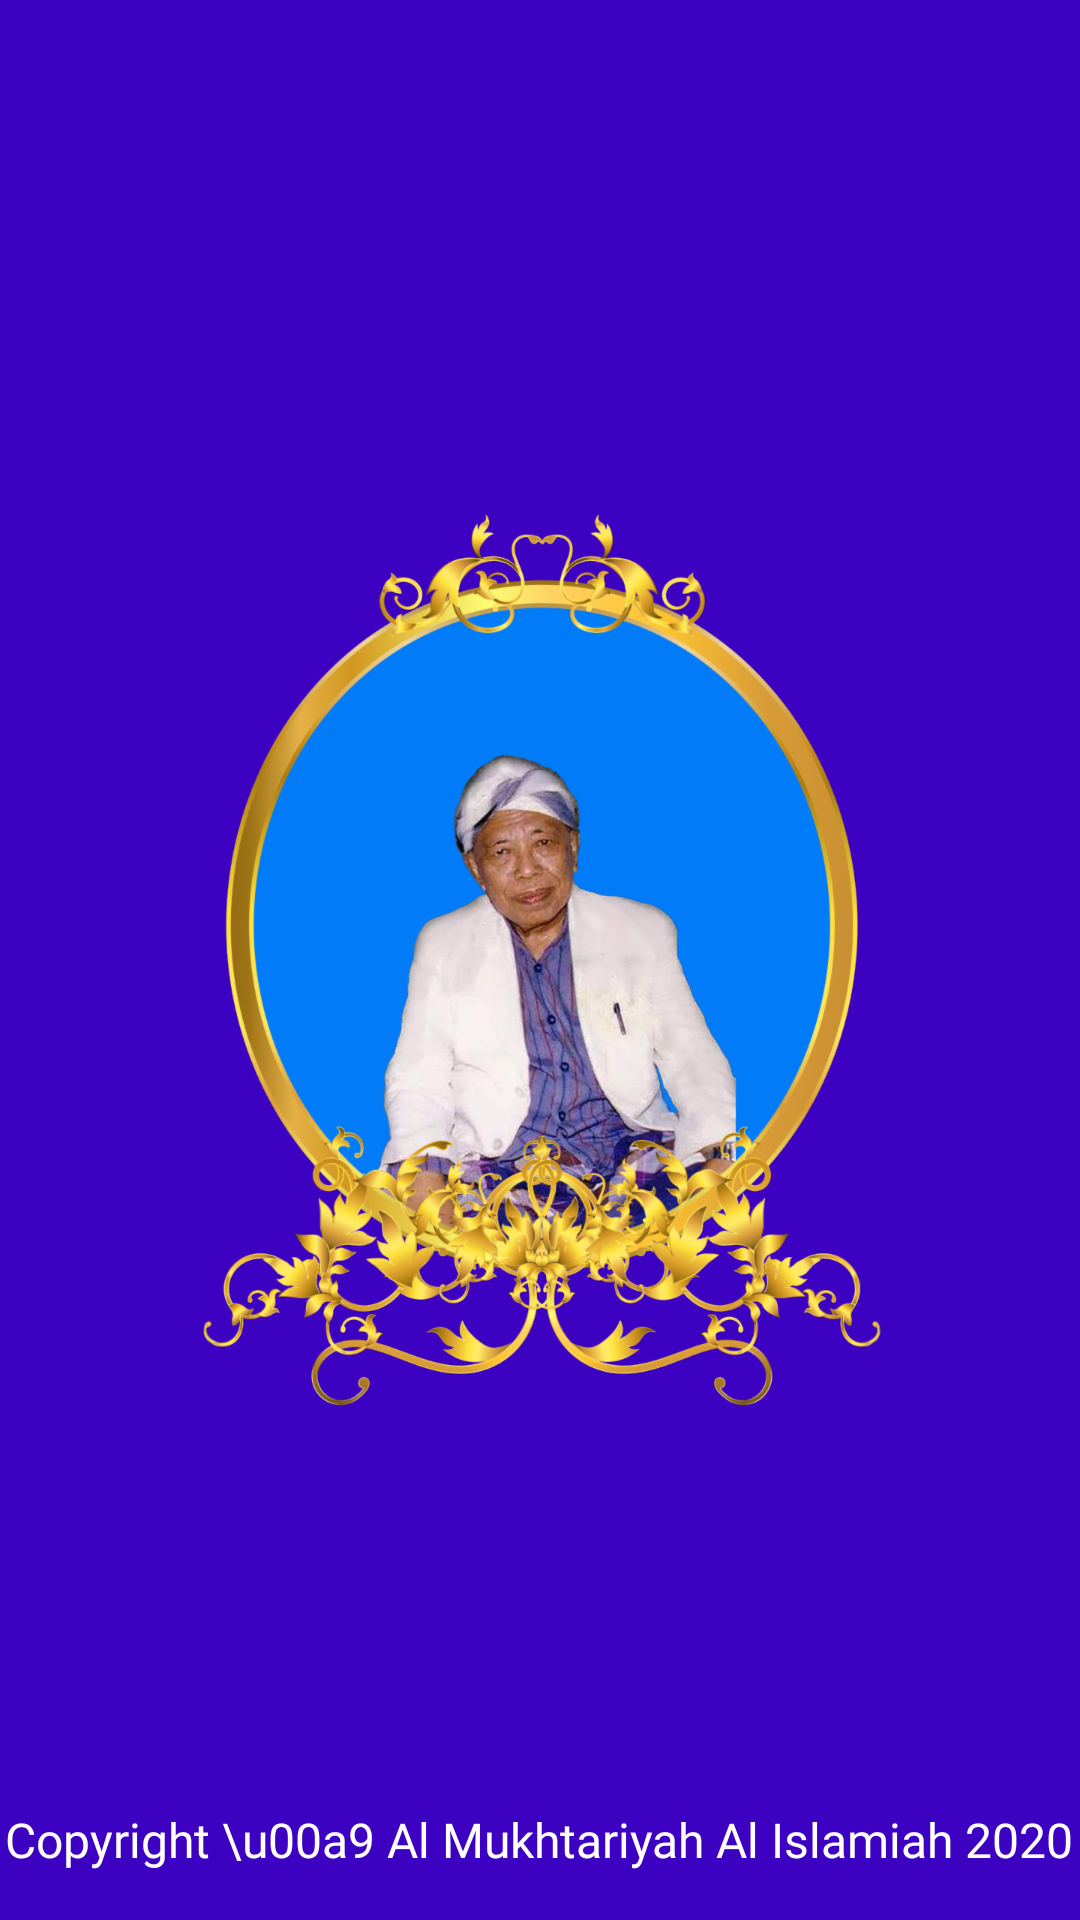

Produce the Android XML layout that renders to this screen, including the resource entries it uses.
<!-- AndroidManifest.xml: application theme AppTheme -->
<!-- res/layout/activity_splash.xml -->
<?xml version="1.0" encoding="utf-8"?>
<RelativeLayout
    xmlns:android="http://schemas.android.com/apk/res/android"
    xmlns:app="http://schemas.android.com/apk/res-auto"
    xmlns:tools="http://schemas.android.com/tools"
    android:layout_width="match_parent"
    android:background="#3C01C1"
    android:layout_height="match_parent"
    tools:context=".SplashActivity">


    <ImageView
        android:id="@+id/logosplash"
        android:layout_width="300dp"
        android:layout_height="300dp"
        android:src="@drawable/fotoflash"
        android:layout_centerInParent="true"/>

    <TextView
        android:layout_width="wrap_content"
        android:layout_height="wrap_content"
        android:text="Copyright \u00a9 Al Mukhtariyah Al Islamiah 2020"
        android:textColor="@color/colorIcons"
        android:textAlignment="center"
        android:layout_centerHorizontal="true"
        android:layout_alignParentBottom="true"
        android:fontFamily="@font/lpmq"
        android:layout_marginBottom="16dp"
        android:textSize="16sp"/>


</RelativeLayout>
<!-- resources referenced by this layout -->
<resources>
  <color name="colorIcons">#FFFFFF</color>
  <!-- drawable fotoflash: png bitmap (drawable-hdpi, 184021 bytes) -->
  <style name="AppTheme" parent="Theme.AppCompat.Light.NoActionBar">
          
          <item name="colorPrimary">#307aff</item>
          <item name="colorPrimaryDark">#307aff</item>
          <item name="colorAccent">#00BCD4</item>
      </style>
</resources>
